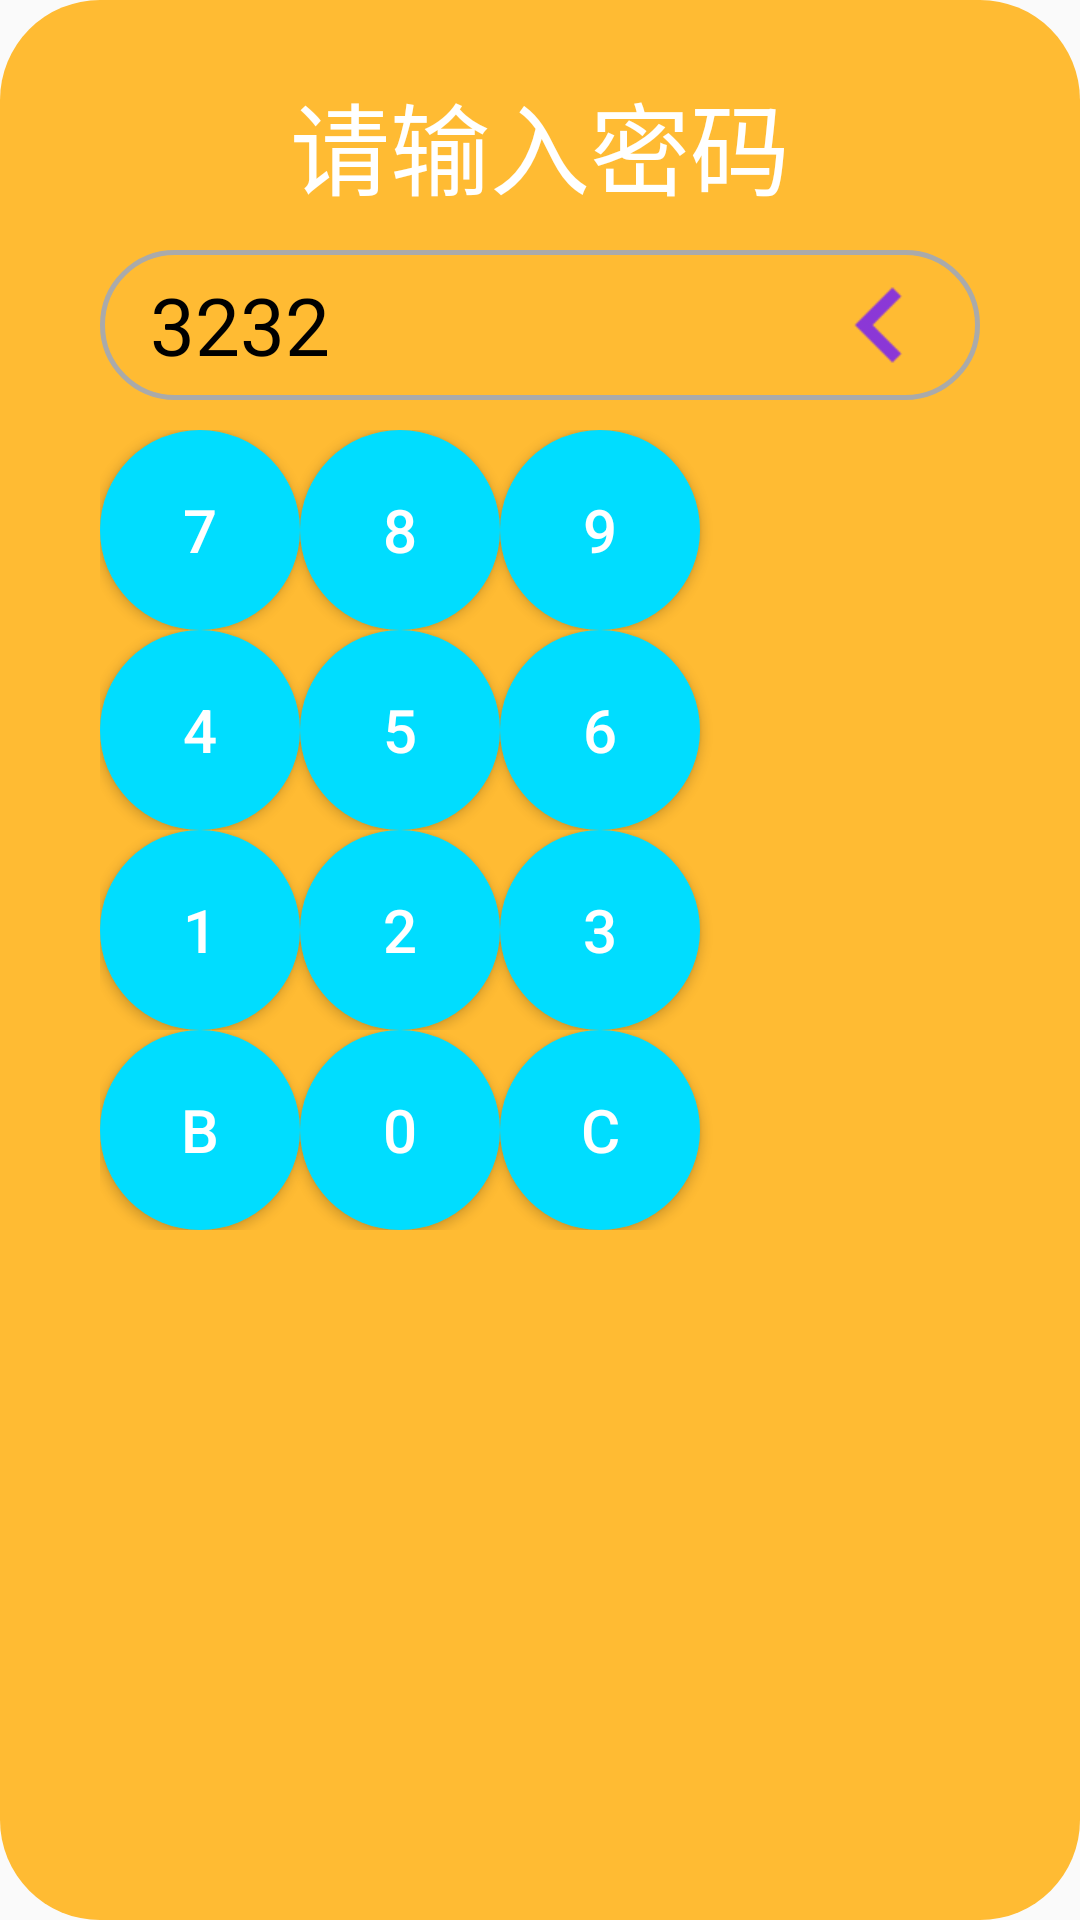

Write the Android layout XML for this screen, with the resource values it uses.
<!-- AndroidManifest.xml: application theme AppTheme -->
<!-- res/layout/popup_ice_cream_setting.xml -->
<?xml version="1.0" encoding="utf-8"?>
<LinearLayout xmlns:android="http://schemas.android.com/apk/res/android"
    android:layout_width="@dimen/x800"
    android:layout_height="@dimen/y1300"
    android:background="@drawable/shape_popup_ice_cream_setting"
    android:orientation="vertical">

    <TextView
        android:layout_width="match_parent"
        android:layout_height="@dimen/y150"
        android:layout_marginLeft="@dimen/x100"
        android:layout_marginRight="@dimen/x100"
        android:layout_marginTop="@dimen/x70"
        android:textColor="@android:color/white"
        android:textSize="@dimen/x100"
        android:text="请输入密码"
        android:gravity="center" />

    <LinearLayout
        android:layout_width="match_parent"
        android:layout_height="@dimen/x150"
        android:layout_marginRight="@dimen/x100"
        android:layout_marginLeft="@dimen/x100"
        android:layout_marginTop="@dimen/x30"
        android:layout_marginBottom="@dimen/x30"
        android:background="@drawable/shape_pass_word_input"
        android:orientation="horizontal"
        >
        <TextView
            android:layout_width="0dp"
            android:layout_weight="1"
            android:layout_height="match_parent"
            android:gravity="start|center_vertical"
            android:textSize="@dimen/x80"
            android:layout_marginLeft="@dimen/x50"
            android:textColor="@android:color/black"
            android:id="@+id/id_popup_setting_text_view_input"
            android:text="3232" />
        <ImageView
            android:layout_width="@dimen/x150"
            android:layout_height="@dimen/x150"
            android:src="@drawable/ic_enter"
            android:layout_marginRight="@dimen/x25"
            android:scaleType="fitXY"
            android:id="@+id/id_popup_setting_image_view_enter"
            />
    </LinearLayout>

    <LinearLayout
        android:layout_width="match_parent"
        android:layout_height="@dimen/y200"
        android:layout_marginLeft="@dimen/x100"
        android:layout_marginRight="@dimen/x100"
        android:orientation="horizontal">

        <Button
            android:layout_width="@dimen/x200"
            android:layout_height="@dimen/y200"
            android:background="@drawable/selector_pass_word_button"
            android:textSize="@dimen/x60"
            android:textColor="@android:color/white"
            android:text="7"
            android:id="@+id/id_popup_setting_button_7"
            android:layout_gravity="center" />
        <Button
            android:layout_width="@dimen/x200"
            android:layout_height="@dimen/y200"
            android:background="@drawable/selector_pass_word_button"
            android:textSize="@dimen/x60"
            android:textColor="@android:color/white"
            android:text="8"
            android:id="@+id/id_popup_setting_button_8"
            android:layout_gravity="center" />
        <Button
            android:layout_width="@dimen/x200"
            android:layout_height="@dimen/y200"
            android:background="@drawable/selector_pass_word_button"
            android:textSize="@dimen/x60"
            android:textColor="@android:color/white"
            android:text="9"
            android:id="@+id/id_popup_setting_button_9"
            android:layout_gravity="center" />


    </LinearLayout>
    <LinearLayout
        android:layout_width="match_parent"
        android:layout_height="@dimen/y200"
        android:layout_marginLeft="@dimen/x100"
        android:layout_marginRight="@dimen/x100"
        android:orientation="horizontal">

        <Button
            android:layout_width="@dimen/x200"
            android:layout_height="@dimen/y200"
            android:background="@drawable/selector_pass_word_button"
            android:textSize="@dimen/x60"
            android:textColor="@android:color/white"
            android:text="4"
            android:id="@+id/id_popup_setting_button_4"
            android:layout_gravity="center" />
        <Button
            android:layout_width="@dimen/x200"
            android:layout_height="@dimen/y200"
            android:background="@drawable/selector_pass_word_button"
            android:textSize="@dimen/x60"
            android:textColor="@android:color/white"
            android:text="5"
            android:id="@+id/id_popup_setting_button_5"
            android:layout_gravity="center" />
        <Button
            android:layout_width="@dimen/x200"
            android:layout_height="@dimen/y200"
            android:background="@drawable/selector_pass_word_button"
            android:textSize="@dimen/x60"
            android:textColor="@android:color/white"
            android:text="6"
            android:id="@+id/id_popup_setting_button_6"
            android:layout_gravity="center" />


    </LinearLayout>
    <LinearLayout
        android:layout_width="match_parent"
        android:layout_height="@dimen/y200"
        android:layout_marginLeft="@dimen/x100"
        android:layout_marginRight="@dimen/x100"
        android:orientation="horizontal">
        <Button
            android:layout_width="@dimen/x200"
            android:layout_height="@dimen/y200"
            android:background="@drawable/selector_pass_word_button"
            android:textSize="@dimen/x60"
            android:textColor="@android:color/white"
            android:id="@+id/id_popup_setting_button_1"
            android:text="1"
            android:layout_gravity="center" />
        <Button
            android:layout_width="@dimen/x200"
            android:layout_height="@dimen/y200"
            android:background="@drawable/selector_pass_word_button"
            android:textSize="@dimen/x60"
            android:id="@+id/id_popup_setting_button_2"
            android:textColor="@android:color/white"
            android:text="2"
            android:layout_gravity="center" />
        <Button
            android:layout_width="@dimen/x200"
            android:layout_height="@dimen/y200"
            android:background="@drawable/selector_pass_word_button"
            android:textSize="@dimen/x60"
            android:id="@+id/id_popup_setting_button_3"
            android:textColor="@android:color/white"
            android:text="3"
            android:layout_gravity="center" />
    </LinearLayout>
    <LinearLayout
        android:layout_width="match_parent"
        android:layout_height="@dimen/y200"
        android:layout_marginLeft="@dimen/x100"
        android:layout_marginRight="@dimen/x100"
        android:orientation="horizontal">
        <Button
            android:layout_width="@dimen/x200"
            android:layout_height="@dimen/y200"
            android:background="@drawable/selector_pass_word_button"
            android:textSize="@dimen/x60"
            android:textColor="@android:color/white"
            android:id="@+id/id_popup_setting_button_back"
            android:text="B"
            android:layout_gravity="center" />
        <Button
            android:layout_width="@dimen/x200"
            android:layout_height="@dimen/y200"
            android:background="@drawable/selector_pass_word_button"
            android:textSize="@dimen/x60"
            android:id="@+id/id_popup_setting_button_0"
            android:textColor="@android:color/white"
            android:text="0"
            android:layout_gravity="center" />
        <Button
            android:layout_width="@dimen/x200"
            android:layout_height="@dimen/y200"
            android:background="@drawable/selector_pass_word_button"
            android:textSize="@dimen/x60"
            android:id="@+id/id_popup_setting_button_clear"
            android:textColor="@android:color/white"
            android:text="C"
            android:layout_gravity="center" />
    </LinearLayout>


</LinearLayout>
<!-- resources referenced by this layout -->
<resources>
  <dimen name="x100">100px</dimen>
  <dimen name="x150">150px</dimen>
  <dimen name="x200">200px</dimen>
  <dimen name="x25">25px</dimen>
  <dimen name="x30">30px</dimen>
  <dimen name="x50">50px</dimen>
  <dimen name="x60">60px</dimen>
  <dimen name="x70">70px</dimen>
  <dimen name="x80">80px</dimen>
  <dimen name="x800">800px</dimen>
  <dimen name="y1300">1300px</dimen>
  <dimen name="y150">150px</dimen>
  <dimen name="y200">200px</dimen>
  <!-- drawable ic_enter: png bitmap (drawable-hdpi, 259 bytes) -->
  <!-- drawable selector_pass_word_button (drawable) -->
  <?xml version="1.0" encoding="utf-8"?>
  <selector xmlns:android="http://schemas.android.com/apk/res/android">
      <item android:state_pressed="false">
          <shape android:shape="oval">
              <solid android:color="@android:color/holo_blue_bright"/>
          </shape>
      </item>
      <item>
          <layer-list>
              <item>
                  <shape android:shape="oval">
                      <solid android:color="@android:color/holo_blue_bright"/>
                  </shape>
              </item>
              <item>
                  <shape android:shape="oval">
                      <solid android:color="@color/colorShadow"/>
                  </shape>
              </item>
          </layer-list>
      </item>
  </selector>
  <!-- drawable shape_pass_word_input (drawable) -->
  <?xml version="1.0" encoding="utf-8"?>
  <shape xmlns:android="http://schemas.android.com/apk/res/android" android:shape="rectangle">
      <stroke android:color="@android:color/darker_gray" android:width="@dimen/x5"/>
      <corners android:radius="@dimen/x100"/>
  </shape>
  <!-- drawable shape_popup_ice_cream_setting (drawable) -->
  <?xml version="1.0" encoding="utf-8"?>
  <shape xmlns:android="http://schemas.android.com/apk/res/android" android:shape="rectangle">
      <corners android:radius="@dimen/x100"/>
      <solid android:color="@android:color/holo_orange_light"/>
  </shape>
  <style name="AppTheme" parent="Theme.AppCompat.Light.DarkActionBar">
          
          <item name="colorPrimary">@color/colorPrimary</item>
          <item name="colorPrimaryDark">@color/colorPrimaryDark</item>
          <item name="colorAccent">@color/colorAccent</item>
      </style>
  <color name="colorShadow">#AA000000</color>
  <dimen name="x5">5px</dimen>
  <color name="colorPrimary">#3F51B5</color>
  <color name="colorPrimaryDark">#303F9F</color>
  <color name="colorAccent">#FF4081</color>
</resources>
